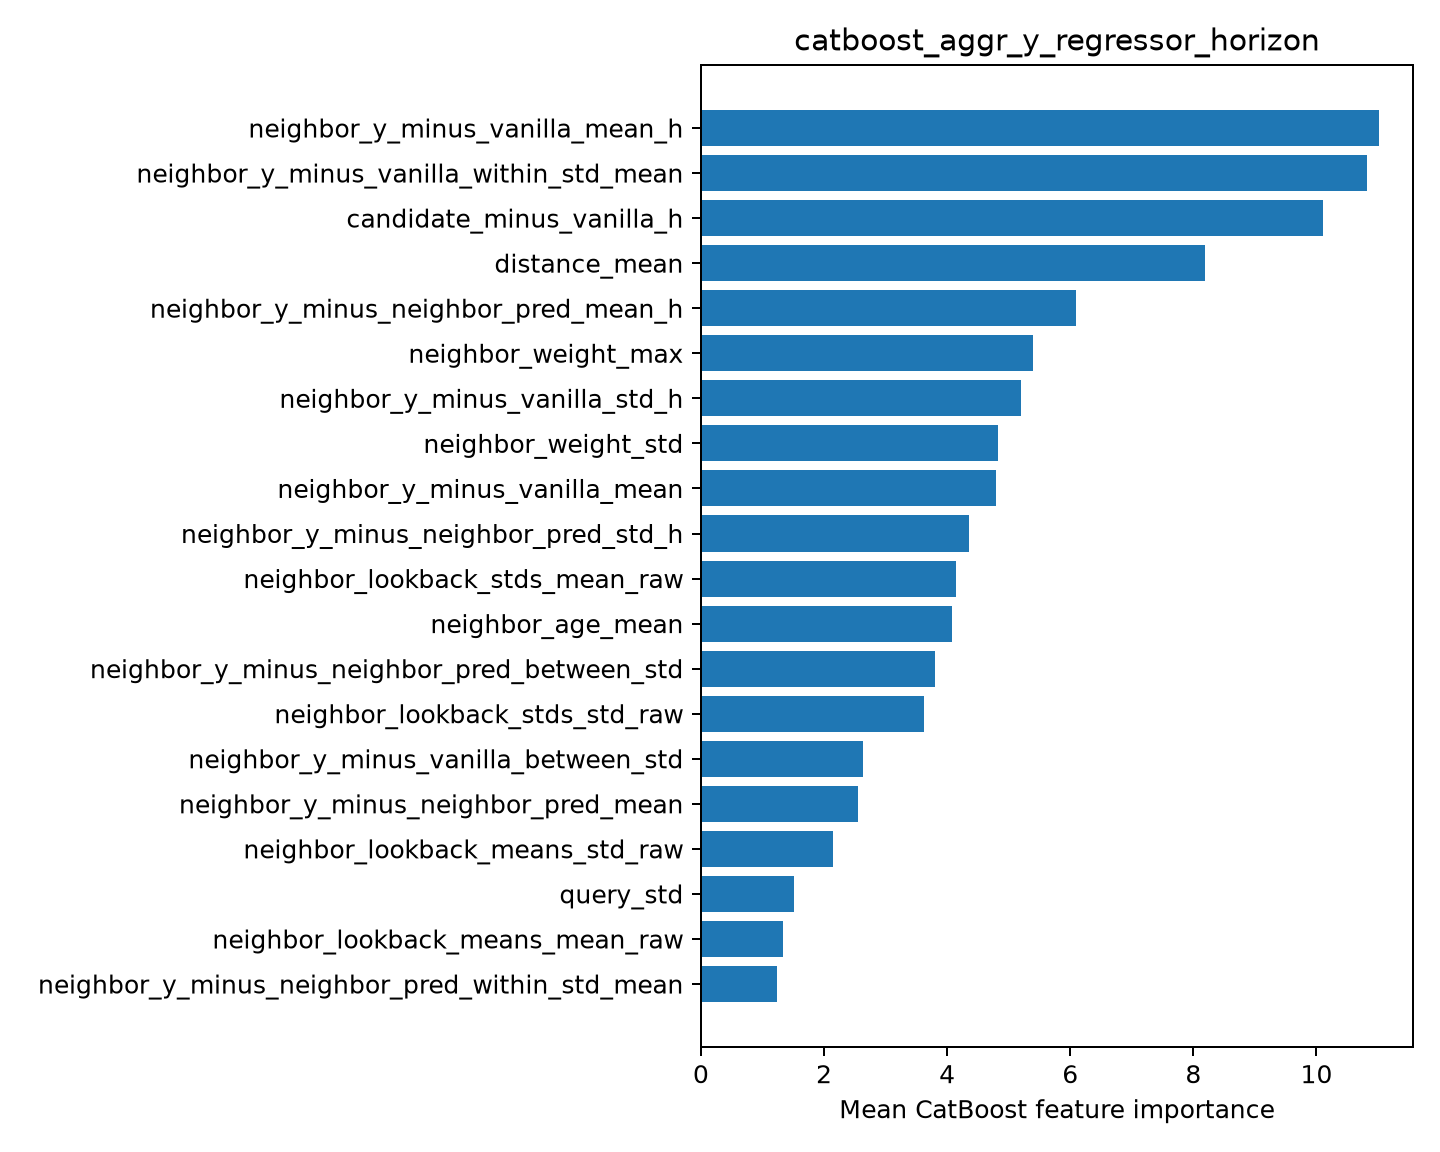

Values plotted in this chart, from the file beside it:
feature, importance
neighbor_y_minus_vanilla_mean_h, 11.02
neighbor_y_minus_vanilla_within_std_mean, 10.81
candidate_minus_vanilla_h, 10.11
distance_mean, 8.184
neighbor_y_minus_neighbor_pred_mean_h, 6.088
neighbor_weight_max, 5.397
neighbor_y_minus_vanilla_std_h, 5.201
neighbor_weight_std, 4.827
neighbor_y_minus_vanilla_mean, 4.792
neighbor_y_minus_neighbor_pred_std_h, 4.357
neighbor_lookback_stds_mean_raw, 4.148
neighbor_age_mean, 4.079
neighbor_y_minus_neighbor_pred_between_s…, 3.802
neighbor_lookback_stds_std_raw, 3.621
neighbor_y_minus_vanilla_between_std, 2.632
neighbor_y_minus_neighbor_pred_mean, 2.545
neighbor_lookback_means_std_raw, 2.146
query_std, 1.507
neighbor_lookback_means_mean_raw, 1.338
neighbor_y_minus_neighbor_pred_within_st…, 1.239
